Run: headless pygame with SDL's dummy video driver; simulated clock (each Clock.tick advances the game by its frame time, no real sleeping); random seed 0; keys injected as events and as key.get_pressed() state; no mouse input.
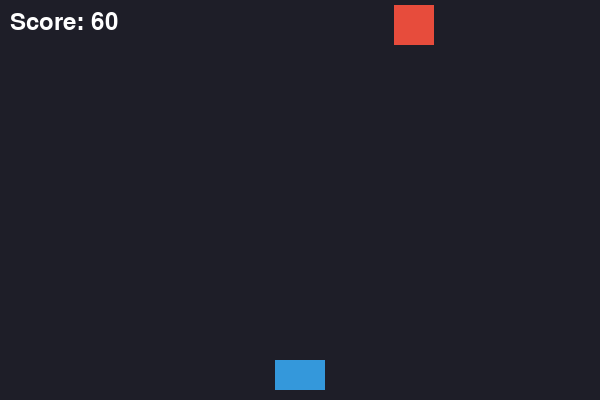
Frame 1 of 4 · flips 1–60 · no input
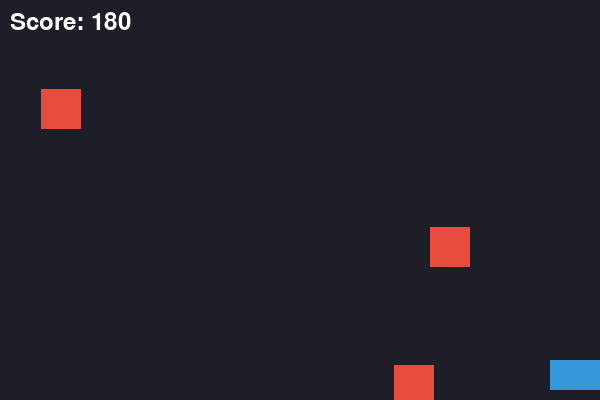
Frame 2 of 4 · flips 61–180 · tapped SPACE, RETURN · held RIGHT (→), D
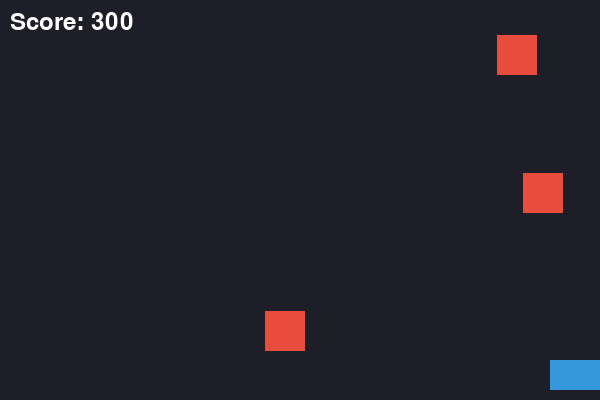
Frame 3 of 4 · flips 181–300 · held DOWN (↓), S
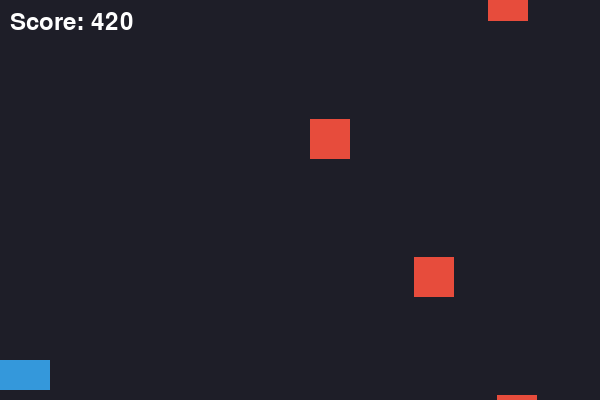
Frame 4 of 4 · flips 301–420 · held LEFT (←), A, UP (↑), W

The pygame program that drew these frames:

import pygame
import random

SCREEN_WIDTH = 600
SCREEN_HEIGHT = 400
PLAYER_SPEED = 5
ENEMY_SPEED = 3
SPAWN_INTERVAL = 45

DARK_BG = (30, 30, 40)
BLUE    = (52, 152, 219)
RED     = (231, 76, 60)
WHITE   = (255, 255, 255)

pygame.init()
screen = pygame.display.set_mode((SCREEN_WIDTH, SCREEN_HEIGHT))
pygame.display.set_caption("Dodge the Blocks!")
clock = pygame.time.Clock()
font = pygame.font.Font(None, 36)

player = pygame.Rect(275, 360, 50, 30)
enemies = []
score = 0
spawn_timer = 0
running = True

while running:

    for event in pygame.event.get():
        if event.type == pygame.QUIT:
            running = False
    
    #klavye kontrolü
    keys = pygame.key.get_pressed()
    if keys[pygame.K_LEFT]:
        player.x -= PLAYER_SPEED
    if keys[pygame.K_RIGHT]:
        player.x += PLAYER_SPEED

    if player.x < 0:
        player.x = 0
    if player.x > SCREEN_WIDTH - player.width:
        player.x = SCREEN_WIDTH - player.width

    spawn_timer += 1
    if spawn_timer > SPAWN_INTERVAL:
        spawn_timer = 0
        enemies.append(pygame.Rect(random.randint(0, SCREEN_WIDTH - 40), -40, 40, 40))

    for enemy in enemies:
        enemy.y += ENEMY_SPEED
    enemies = [e for e in enemies if e.y < SCREEN_HEIGHT]

    for enemy in enemies:
        if player.colliderect(enemy):
            print(f"Game Over! Score: {score}")
            running = False

    score += 1

    screen.fill(DARK_BG)
    pygame.draw.rect(screen, BLUE, player)
    for enemy in enemies:
        pygame.draw.rect(screen, RED, enemy)
    screen.blit(font.render(f"Score: {score}", True, WHITE), (10, 10))

    pygame.display.flip()
    clock.tick(30)

pygame.quit()
